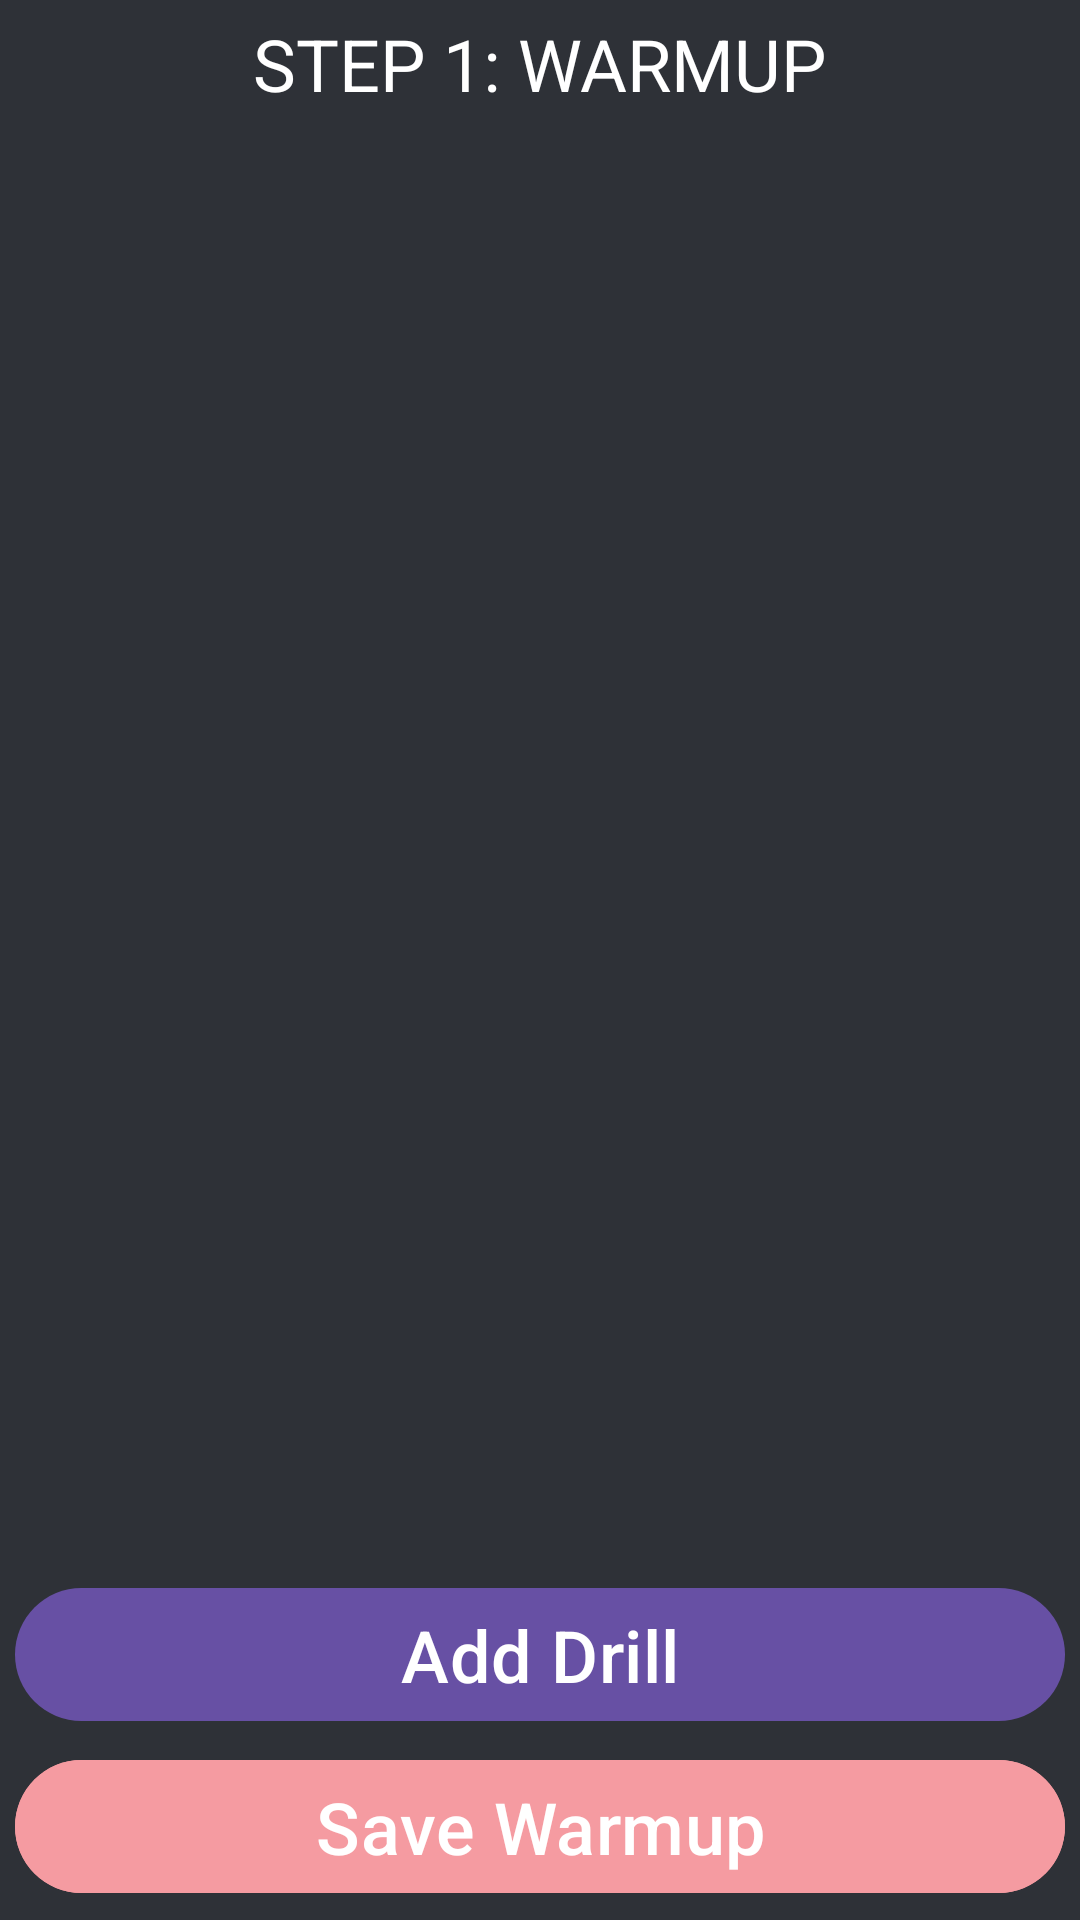

Produce the Android XML layout that renders to this screen, including the resource entries it uses.
<!-- AndroidManifest.xml: application theme Theme.AquamanPro -->
<!-- res/layout/fragment_create_workout.xml -->
<?xml version="1.0" encoding="utf-8"?>
<RelativeLayout xmlns:android="http://schemas.android.com/apk/res/android"
    xmlns:tools="http://schemas.android.com/tools"
    android:layout_width="match_parent"
    android:layout_height="match_parent"
    tools:context=".Fragments.CreateWorkoutFragment"
    android:background="@color/background_dark"
    android:orientation="horizontal"
    android:padding="5dp">

    <androidx.appcompat.widget.AppCompatTextView
        android:id="@+id/create_TV_title"
        android:layout_width="wrap_content"
        android:layout_height="wrap_content"
        android:layout_alignParentTop="true"
        android:layout_centerHorizontal="true"
        android:text="@string/create_workout_warmup_title"
        android:textSize="24sp"
        android:textAllCaps="true"
        android:textColor="@color/white" />

    <ScrollView
        android:id="@+id/create_scroll"
        android:layout_width="match_parent"
        android:layout_height="wrap_content"
        android:layout_below="@id/create_TV_title"
        android:layout_centerHorizontal="true"
        android:fillViewport="true"
        android:layout_above="@+id/create_workout_addDrill">

        <LinearLayout
            android:id="@+id/create_LL_drill"
            android:layout_width="match_parent"
            android:layout_height="wrap_content"
            android:orientation="vertical">

        </LinearLayout>
    </ScrollView>

    <com.google.android.material.button.MaterialButton
        android:id="@+id/create_workout_addDrill"
        android:layout_width="match_parent"
        android:layout_height="wrap_content"
        android:layout_above="@id/create_MB_create"
        android:layout_marginVertical="5dp"
        android:text="Add Drill"
        android:textSize="24sp"
        android:textColor="@color/white" />

    <com.google.android.material.button.MaterialButton
        android:id="@+id/create_MB_create"
        android:layout_width="match_parent"
        android:layout_height="wrap_content"
        android:layout_centerHorizontal="true"
        android:layout_alignParentBottom="true"
        android:backgroundTint="@color/create_workout_btn"
        android:text="@string/create_workout_warmup"
        android:textSize="24sp"
        android:textColor="@color/white" />
</RelativeLayout>
<!-- resources referenced by this layout -->
<resources>
  <color name="background_dark">#2E3137</color>
  <color name="create_workout_btn">#F59BA1</color>
  <color name="white">#FFFFFFFF</color>
  <string name="create_workout_warmup">Save Warmup</string>
  <string name="create_workout_warmup_title">step 1: warmup</string>
  <style name="Theme.AquamanPro" parent="Base.Theme.AquamanPro" />
  <style name="Base.Theme.AquamanPro" parent="Theme.Material3.DayNight.NoActionBar">
          
          
      </style>
</resources>
